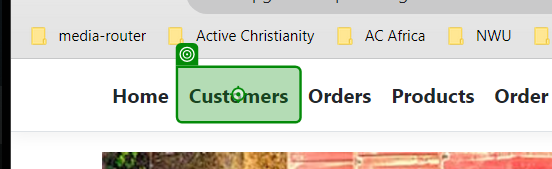
Task: Enter data from an existing dataset into an existing web application to conduct user testing
Workflow: 3.1. CreateCustomers

Step 1: click on the link 'Customers' in window 'Home Page - EcoPower_Logistics' (chrome.exe)

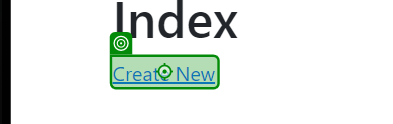
Step 2 [try]: click on the link 'Create New' in window 'Index - EcoPower_Logistics' (chrome.exe)

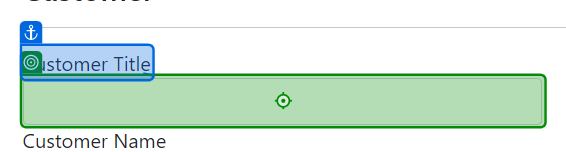
Step 3: type "[CurrentCustomer.Item("CustomerTitle").ToString]" into the text box in window 'Create - EcoPower_Logistics' (chrome.exe)

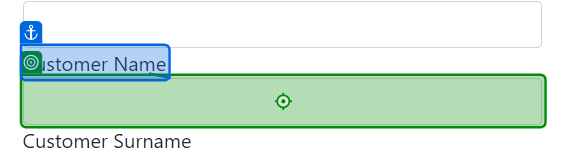
Step 4: type "[CurrentCustomer.Item("CustomerName").ToString]" into the text box in window 'Create - EcoPower_Logistics' (chrome.exe)

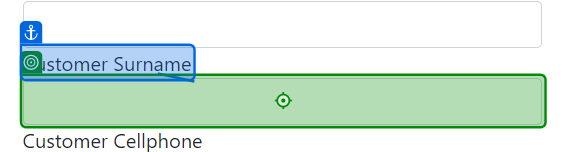
Step 5: type "[CurrentCustomer.Item("CustomerSurname").ToString]" into the text box in window 'Create - EcoPower_Logistics' (chrome.exe)

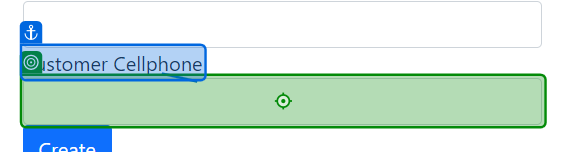
Step 6: type "[CurrentCustomer.Item("CellPhone").ToString]" into the text box in window 'Create - EcoPower_Logistics' (chrome.exe)

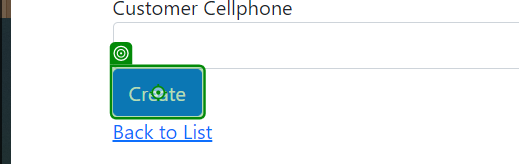
Step 7: click on the text box in window 'Create - EcoPower_Logistics' (chrome.exe)

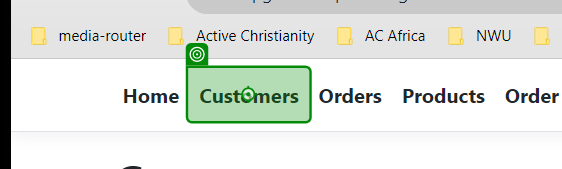
Step 8 [catch]: click on the link 'Customers' in window 'Create - EcoPower_Logistics' (chrome.exe)
